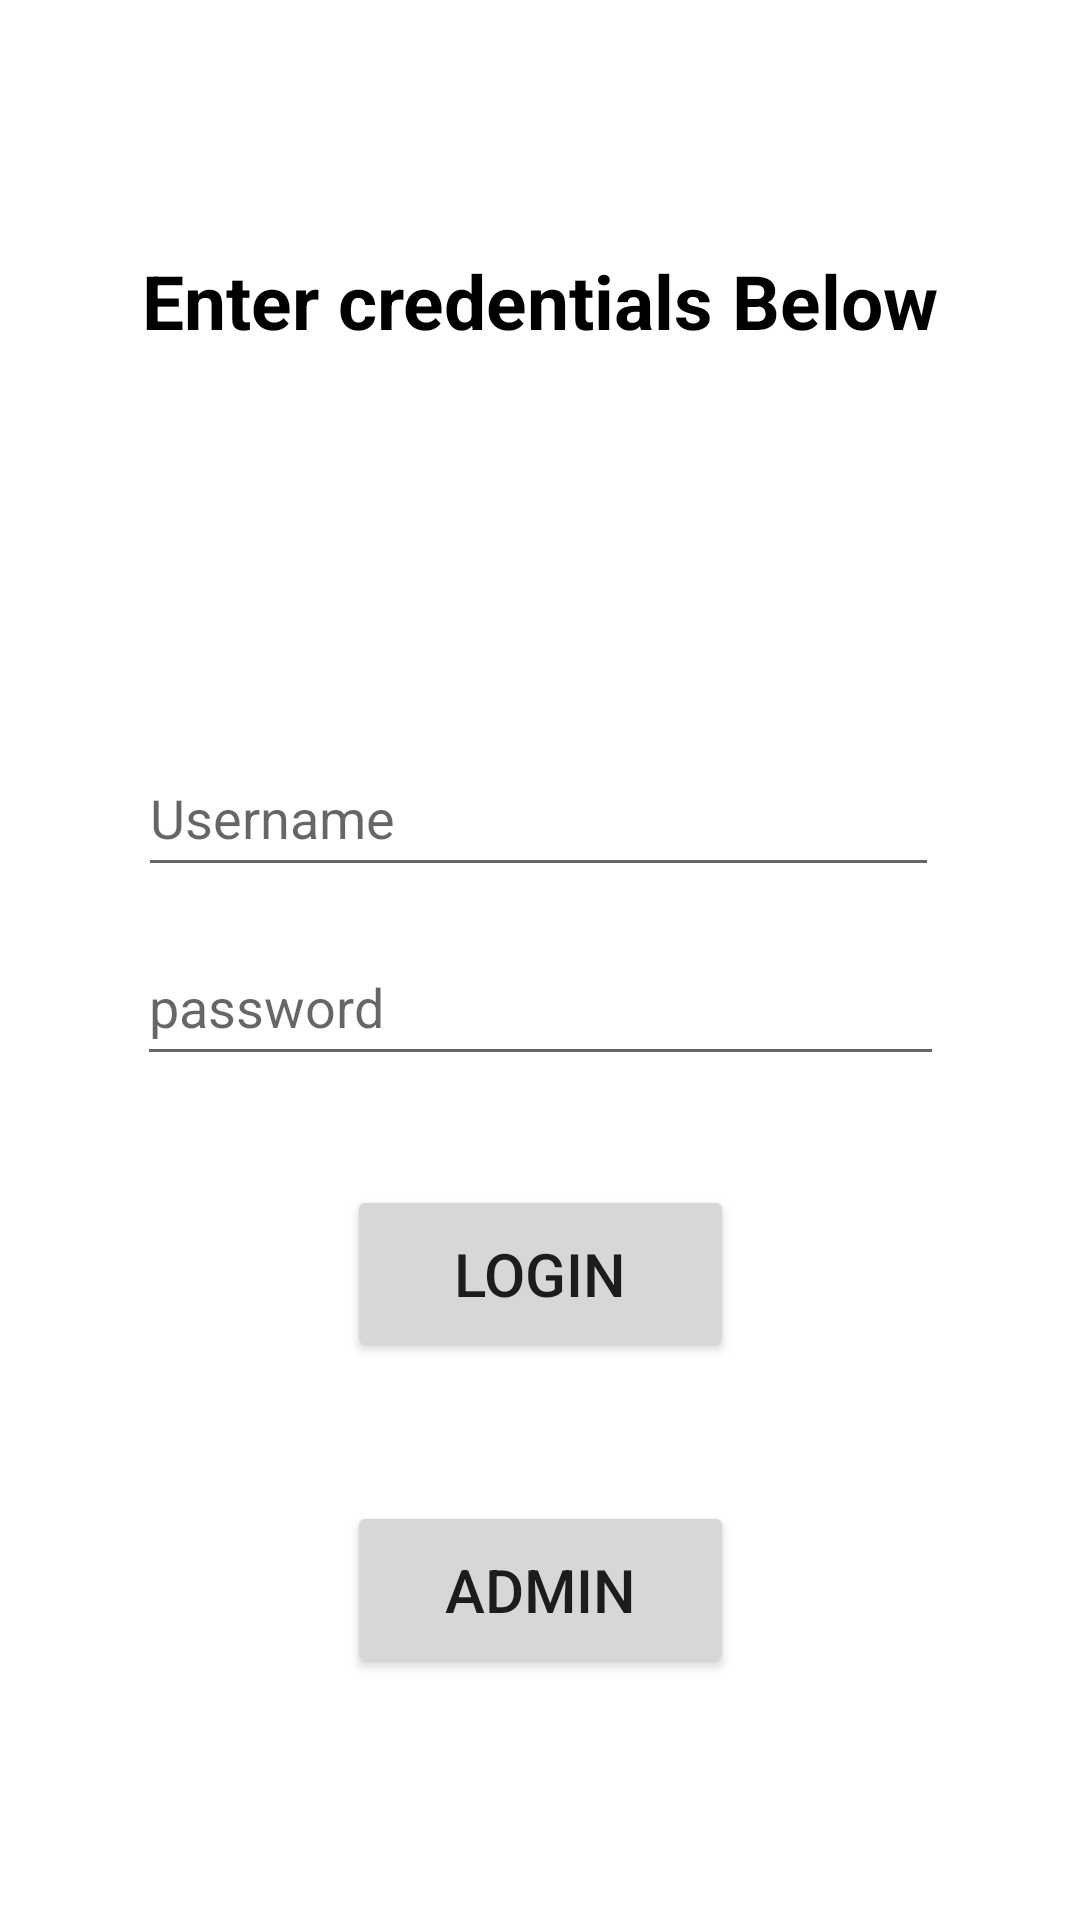

This screen was rendered from an Android layout file. Write that file and the resources it references.
<!-- AndroidManifest.xml: application theme Theme.CarTicketing -->
<!-- res/layout/activity_login.xml -->
<?xml version="1.0" encoding="utf-8"?>
<androidx.constraintlayout.widget.ConstraintLayout xmlns:android="http://schemas.android.com/apk/res/android"
    xmlns:app="http://schemas.android.com/apk/res-auto"
    xmlns:tools="http://schemas.android.com/tools"
    android:layout_width="match_parent"
    android:layout_height="match_parent"
    tools:context=".LoginActivity">

    <Button
        android:id="@+id/button3"
        android:layout_width="129dp"
        android:layout_height="59dp"
        android:onClick="launch"
        android:text="Admin"
        android:textSize="20dp"
        app:layout_constraintBottom_toBottomOf="parent"
        app:layout_constraintEnd_toEndOf="parent"
        app:layout_constraintStart_toStartOf="parent"
        app:layout_constraintTop_toBottomOf="@+id/button2"
        app:layout_constraintVertical_bias="0.365" />

    <Button
        android:id="@+id/button2"
        android:layout_width="129dp"
        android:layout_height="59dp"
        android:onClick="launch"
        android:text="Login"
        android:textSize="20dp"
        app:layout_constraintBottom_toBottomOf="parent"
        app:layout_constraintEnd_toEndOf="parent"
        app:layout_constraintStart_toStartOf="parent"
        app:layout_constraintTop_toTopOf="parent"
        app:layout_constraintVertical_bias="0.68" />

    <EditText
        android:id="@+id/editTextTextPersonName"
        android:layout_width="267dp"
        android:layout_height="49dp"
        android:ems="10"
        android:hint="Username"
        android:inputType="textPersonName"
        app:layout_constraintBottom_toTopOf="@+id/button2"
        app:layout_constraintEnd_toEndOf="parent"
        app:layout_constraintHorizontal_bias="0.493"
        app:layout_constraintStart_toStartOf="parent"
        app:layout_constraintTop_toTopOf="parent"
        app:layout_constraintVertical_bias="0.713" />

    <EditText
        android:id="@+id/editTextTextPassword"
        android:layout_width="269dp"
        android:layout_height="49dp"
        android:ems="10"
        android:hint="password"
        android:inputType="textPassword"
        app:layout_constraintBottom_toTopOf="@+id/button2"
        app:layout_constraintEnd_toEndOf="parent"
        app:layout_constraintStart_toStartOf="parent"
        app:layout_constraintTop_toTopOf="parent"
        app:layout_constraintVertical_bias="0.895" />

    <TextView
        android:id="@+id/textView5"
        android:layout_width="347dp"
        android:layout_height="80dp"
        android:text="Enter credentials Below"
        android:textAlignment="center"
        android:textColor="@color/black"
        android:textSize="25dp"
        android:textStyle="bold"
        app:layout_constraintBottom_toTopOf="@+id/editTextTextPersonName"
        app:layout_constraintEnd_toEndOf="parent"
        app:layout_constraintStart_toStartOf="parent"
        app:layout_constraintTop_toTopOf="parent" />

</androidx.constraintlayout.widget.ConstraintLayout>
<!-- resources referenced by this layout -->
<resources>
  <color name="black">#FF000000</color>
  <style name="Theme.CarTicketing" parent="Theme.MaterialComponents.DayNight.DarkActionBar">
          
          <item name="colorPrimary">@color/purple_500</item>
          <item name="colorPrimaryVariant">@color/purple_700</item>
          <item name="colorOnPrimary">@color/white</item>
          
          <item name="colorSecondary">@color/teal_200</item>
          <item name="colorSecondaryVariant">@color/teal_700</item>
          <item name="colorOnSecondary">@color/black</item>
          
          <item name="android:statusBarColor" tools:targetApi="l">?attr/colorPrimaryVariant</item>
          
      </style>
  <color name="purple_500">#FF018786</color>
  <color name="purple_700">#FF018786</color>
  <color name="white">#FFFFFFFF</color>
  <color name="teal_200">#FF03DAC5</color>
  <color name="teal_700">#FF018786</color>
</resources>
